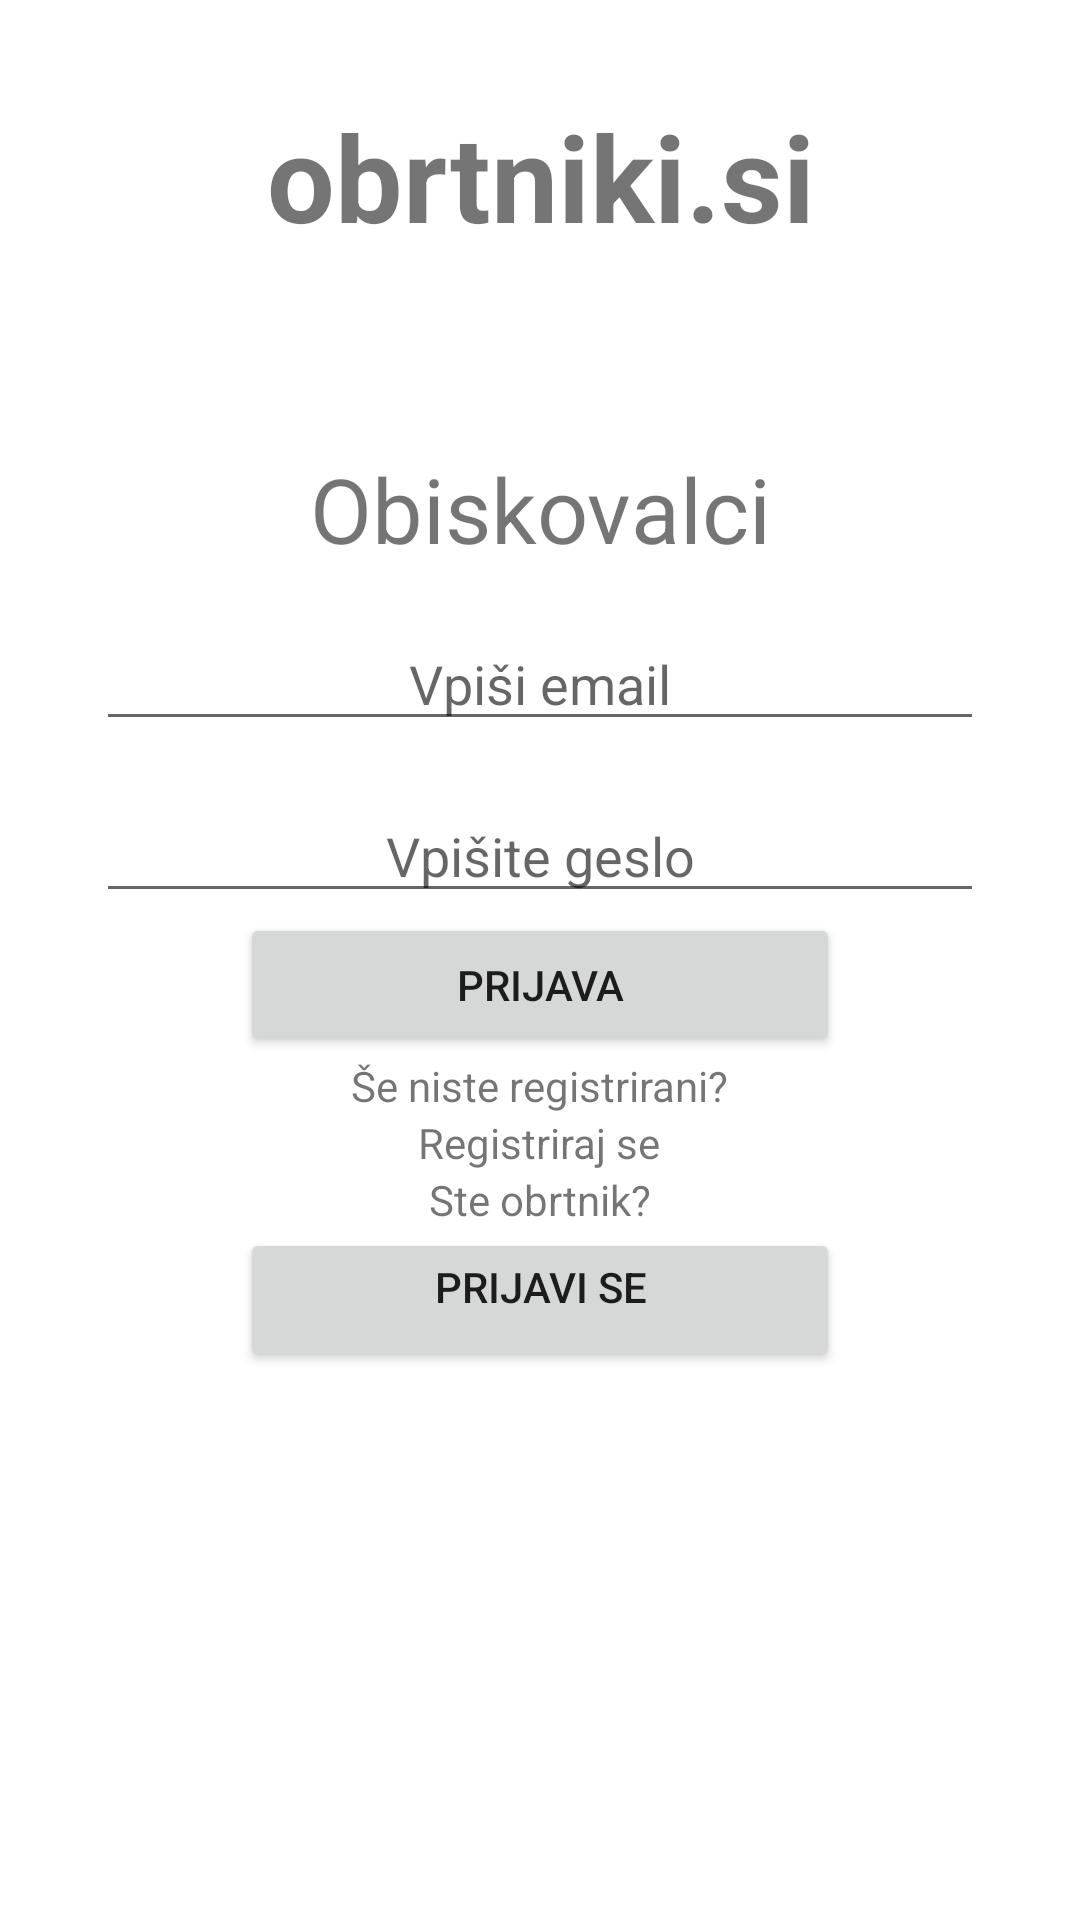

Android layout source for this screen:
<!-- AndroidManifest.xml: application theme Theme.Obrtniki -->
<!-- res/layout/activity_login_obiskovalec.xml -->
<?xml version="1.0" encoding="utf-8"?>
<androidx.constraintlayout.widget.ConstraintLayout xmlns:android="http://schemas.android.com/apk/res/android"
    xmlns:app="http://schemas.android.com/apk/res-auto"
    xmlns:tools="http://schemas.android.com/tools"
    android:layout_width="match_parent"
    android:layout_height="match_parent"
    tools:context=".LoginObiskovalecActivity">

    <LinearLayout
        android:layout_width="match_parent"
        android:layout_height="match_parent"
        android:orientation="vertical"
        app:layout_constraintTop_toTopOf="parent"
        tools:layout_editor_absoluteX="123dp"
        android:padding="32dp">

        <TextView
            android:id="@+id/textView"
            android:layout_width="match_parent"
            android:layout_height="wrap_content"
            android:text="obrtniki.si"
            android:textAlignment="center"
            android:textSize="40sp"
            android:textStyle="bold"
            android:gravity="center_horizontal" />

        <TextView
            android:id="@+id/textView3"
            android:layout_width="match_parent"
            android:layout_height="wrap_content"
            android:text="Obiskovalci"
            android:gravity="center_horizontal"
            android:layout_marginTop="64dp"
            android:textSize="30sp"/>

        <EditText
            android:id="@+id/obiskovalecEmail"
            android:layout_width="match_parent"
            android:layout_height="wrap_content"
            android:ems="10"
            android:inputType="textEmailAddress"
            android:hint="Vpiši email"
            android:gravity="center_horizontal"
            android:layout_marginTop="16dp"/>

        <EditText
            android:id="@+id/obiskovalecPassword"
            android:layout_width="match_parent"
            android:layout_height="wrap_content"
            android:ems="10"
            android:inputType="textPassword"
            android:hint="Vpišite geslo"
            android:gravity="center_horizontal"
            android:layout_marginTop="16dp"/>

        <Button
            android:id="@+id/obiskovalecButton"
            android:layout_width="match_parent"
            android:layout_height="wrap_content"
            android:text="Prijava"
            android:layout_marginHorizontal="48dp"/>

        <TextView
            android:id="@+id/textView6"
            android:layout_width="wrap_content"
            android:layout_height="wrap_content"
            android:layout_gravity="center_horizontal"
            android:text="Še niste registrirani?"
            />

        <TextView
            android:id="@+id/registerInstead"
            android:layout_width="wrap_content"
            android:layout_height="wrap_content"
            android:layout_gravity="center_horizontal"
            android:text="Registriraj se"
            />

        <TextView
            android:id="@+id/loginRegisterObrtnik"
            android:layout_width="match_parent"
            android:layout_height="wrap_content"
            android:text="Ste obrtnik?"
            android:gravity="center_horizontal"
            />

        <Button
            android:id="@+id/obrtnikButton"
            android:layout_width="match_parent"
            android:layout_height="wrap_content"
            android:text="Prijavi se"
            android:gravity="center_horizontal"
            android:layout_marginHorizontal="48dp"/>
    </LinearLayout>
</androidx.constraintlayout.widget.ConstraintLayout>
<!-- resources referenced by this layout -->
<resources>
  <style name="Theme.Obrtniki" parent="Theme.MaterialComponents.DayNight.NoActionBar">
          
          <item name="colorPrimary">@color/black</item>
          <item name="colorPrimaryVariant">@color/black</item>
          <item name="colorOnPrimary">@color/white</item>
          
          <item name="colorSecondary">@color/teal_200</item>
          <item name="colorSecondaryVariant">@color/teal_700</item>
          <item name="colorOnSecondary">@color/black</item>
          
          <item name="android:statusBarColor" tools:targetApi="l">?attr/colorPrimaryVariant</item>
          
      </style>
  <!-- not gathered from this repository: default colours our renderer supplied (Android Studio template values) -->
  <color name="teal_200">#FF03DAC5</color>
  <color name="teal_700">#FF018786</color>
  <color name="black">#FF000000</color>
  <color name="white">#FFFFFFFF</color>
</resources>
